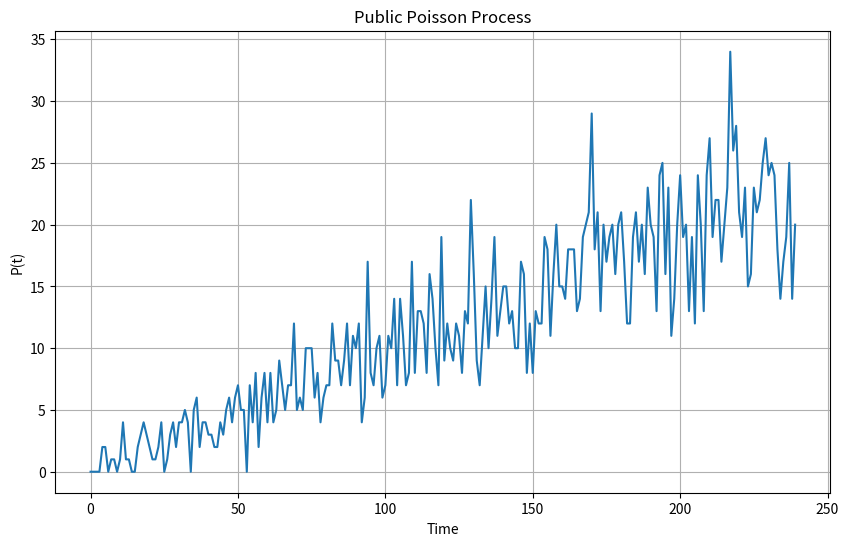
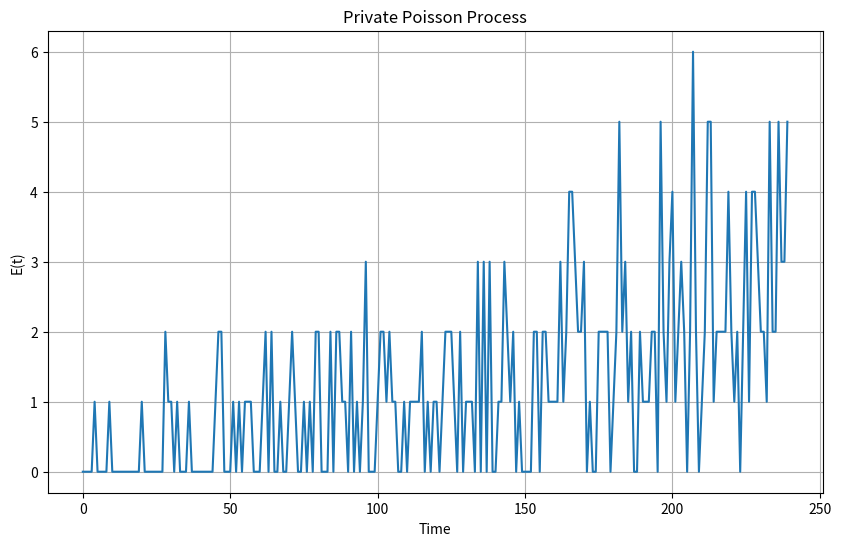

Recreate these plots in Python, in order.
import matplotlib.pyplot as plt
from scipy.stats import poisson
import numpy as np


def P(t, lambda_):
    return poisson.rvs(mu=lambda_ * t)

lambda_ = 0.1

times = np.arange(0, 240)

random_variates = [P(t, lambda_) for t in times]

# Create the plot
plt.figure(figsize=(10, 6))
plt.plot(times, random_variates)
plt.xlabel('Time')
plt.ylabel('P(t)')
plt.title('Public Poisson Process')
plt.grid(True)
plt.show()

def E(t, lambda_):
    return poisson.rvs(mu=lambda_ * t)

lambda_ = 0.01

times = np.arange(0, 240)

random_variates = [E(t, lambda_) for t in times]

plt.figure(figsize=(10, 6))
plt.plot(times, random_variates)
plt.xlabel('Time')
plt.ylabel('E(t)')
plt.title('Private Poisson Process')
plt.grid(True)
plt.show()